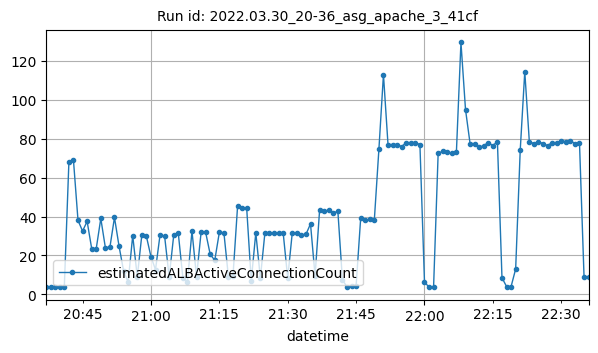

Data behind this chart, as committed beside it:
datetime, estimatedALBActiveConnectionCount
2022-03-30T20:37:00Z, 4
2022-03-30T20:38:00Z, 3.5
2022-03-30T20:39:00Z, 3.5
2022-03-30T20:40:00Z, 3.5
2022-03-30T20:41:00Z, 4
2022-03-30T20:42:00Z, 68
2022-03-30T20:43:00Z, 69
2022-03-30T20:44:00Z, 38
2022-03-30T20:45:00Z, 32.5
2022-03-30T20:46:00Z, 37.5
2022-03-30T20:47:00Z, 23.5
2022-03-30T20:48:00Z, 23.5
2022-03-30T20:49:00Z, 39
2022-03-30T20:50:00Z, 24
2022-03-30T20:51:00Z, 24.25
2022-03-30T20:52:00Z, 39.5
2022-03-30T20:53:00Z, 24.75
2022-03-30T20:54:00Z, 12
2022-03-30T20:55:00Z, 6.25
2022-03-30T20:56:00Z, 30.17
2022-03-30T20:57:00Z, 9
2022-03-30T20:58:00Z, 30.5
2022-03-30T20:59:00Z, 29.83
2022-03-30T21:00:00Z, 19.33
2022-03-30T21:01:00Z, 12.67
2022-03-30T21:02:00Z, 30.67
2022-03-30T21:03:00Z, 29.83
2022-03-30T21:04:00Z, 8.833
2022-03-30T21:05:00Z, 30.5
2022-03-30T21:06:00Z, 31.33
2022-03-30T21:07:00Z, 8.5
2022-03-30T21:08:00Z, 6.4
2022-03-30T21:09:00Z, 32.5
2022-03-30T21:10:00Z, 9
2022-03-30T21:11:00Z, 31.83
2022-03-30T21:12:00Z, 31.83
2022-03-30T21:13:00Z, 20.5
2022-03-30T21:14:00Z, 17.5
2022-03-30T21:15:00Z, 31.83
2022-03-30T21:16:00Z, 31.67
2022-03-30T21:17:00Z, 8.833
2022-03-30T21:18:00Z, 9.6
2022-03-30T21:19:00Z, 45.25
2022-03-30T21:20:00Z, 44.25
2022-03-30T21:21:00Z, 44.25
2022-03-30T21:22:00Z, 7
2022-03-30T21:23:00Z, 31.67
2022-03-30T21:24:00Z, 8.333
2022-03-30T21:25:00Z, 31.67
2022-03-30T21:26:00Z, 31.67
2022-03-30T21:27:00Z, 31.33
2022-03-30T21:28:00Z, 31.33
2022-03-30T21:29:00Z, 31.67
2022-03-30T21:30:00Z, 8.333
2022-03-30T21:31:00Z, 31.67
2022-03-30T21:32:00Z, 31.67
2022-03-30T21:33:00Z, 30.67
2022-03-30T21:34:00Z, 30.83
2022-03-30T21:35:00Z, 36.2
2022-03-30T21:36:00Z, 9.5
... 60 more rows
